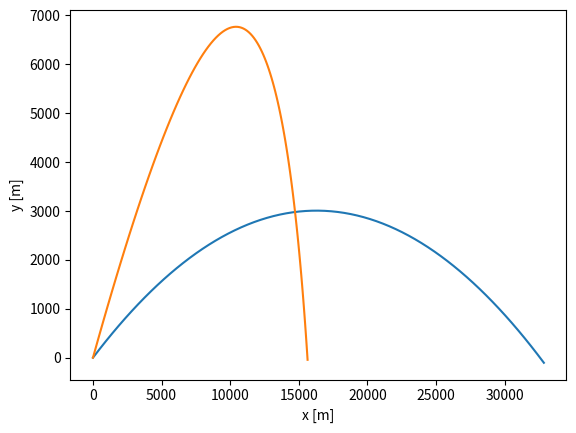

Source code (Python):
#import array as arr
import matplotlib.pyplot as plt
import math as math

v0 = 700.0
theta = 20.0
g = 9.81
# normalizations in t and x,y
t0 = v0/g
x0 = v0*t0
y0 = v0*t0
# timestep
dt = 0.01 

# declare arrays to store positions and velocities
x = []
y = []
vx = []
vy = []
#x = arr.array('f', [])
#vx = arr.array('f', [])
#y = arr.array('f', [])
#vy = arr.array('f', [])

#note that the initial x and y components of velocity have been normalized by v0
theta_rad = math.radians(theta)
vx0 = math.cos(theta_rad)
vy0 = math.sin(theta_rad)

# push the initial conditions onto our arrays that will store positions and velocities:
x.append(0.0)
vx.append(vx0)
y.append(0.00001)
vy.append(vy0)

# could iterate for a set number of timesteps...
#for i in range (1,50):
i=1
# but instead let's iterate until the projectile comes back down:
while y[i-1] > 0.0:

    # here we compute the next position and velocity in x and y 
    # storing these as tmp vars to make the code super clear
    tmp1 = x[i-1] + vx[i-1]*dt
    tmp2 = vx[i-1]
    tmp3 = y[i-1] + vy[i-1]*dt
    tmp4 = vy[i-1] - dt
    #note that in nondimensionalized form, g = 1.0 
    #if we just wrote it out w/o normlzing, next line would be tmp3 = vy[i-1] - g*dt
    
    #push the new positions and velocities onto the arrays
    x.append(tmp1)
    vx.append(tmp2)
    y.append(tmp3)
    vy.append(tmp4)
    i+=1

# here I convert back to dimensionfull numbers, but you could do this 
# just by rescaling the axes as well. If you want to see the dimensionless version, plot x,y
x_dim = [i*x0 for i in x]
y_dim = [i*y0 for i in y]
#y = y0**y
    
plt.plot(x_dim,y_dim)
plt.xlabel('x [m]')
plt.ylabel('y [m]')
plt.show()


# import array as arr
import matplotlib.pyplot as plt
import math as math

# muzzle velocity of a 5" gun from Wikipedia
v0 = 700.0
theta = 45.0
g = 9.81
# B2 is taken from the Giordano book. the mass of a 5" shell is taken from Wikipedia
B2 = 0.0012
m = 30.0
# normalizations in t and x,y
t0 = v0/g
x0 = v0*t0
y0 = v0*t0
# NOTE: If you compute B2_bar, you will find it to be of O(1).
B2_bar = v0*t0*B2/m
# timestep
dt = 0.01 

# declare lists to store positions and velocities
x = []
y = []
vx = []
vy = []
#x = arr.array('f', [])
#vx = arr.array('f', [])
#y = arr.array('f', [])
#vy = arr.array('f', [])

#note that the initial x and y components of velocity have been normalized by v0
theta_rad = math.radians(theta)
vx0 = math.cos(theta_rad)
vy0 = math.sin(theta_rad)

# push the initial conditions onto our arrays that will store positions and velocities:
x.append(0.0)
vx.append(vx0)
y.append(0.00001)
vy.append(vy0)

# could iterate for a set number of timesteps...
#for i in range (1,50):
i=1
# but instead let's iterate until the projectile comes back down:
while y[i-1] > 0.0:

    # here we compute the next position and velocity in x and y 
    # storing these as tmp vars to make the code super clear
    tmp1 = x[i-1] + vx[i-1]*dt
    tmp3 = y[i-1] + vy[i-1]*dt
    #try to avoid sqrt, it is slow. but I'm lazy, and it makes no diff here.
    v = math.sqrt(vx[i-1]**2 + vy[i-1]**2)
    tmp2 = vx[i-1] - B2_bar*vx[i-1]*dt
    tmp4 = vy[i-1] - (1 + B2_bar*vy[i-1])*dt
    #note that in nondimensionalized form, g = 1.0 
    #if we just wrote it out w/o normlzing, next line would be tmp3 = vy[i-1] - g*dt
    
    #push the new positions and velocities onto the arrays
    x.append(tmp1)
    vx.append(tmp2)
    y.append(tmp3)
    vy.append(tmp4)
    i+=1
# putting back in the dimensions
x_dim = [i*x0 for i in x]
y_dim = [i*y0 for i in y]

plt.plot(x_dim,y_dim)
plt.xlabel('x [m]')
plt.ylabel('y [m]')
plt.show()


